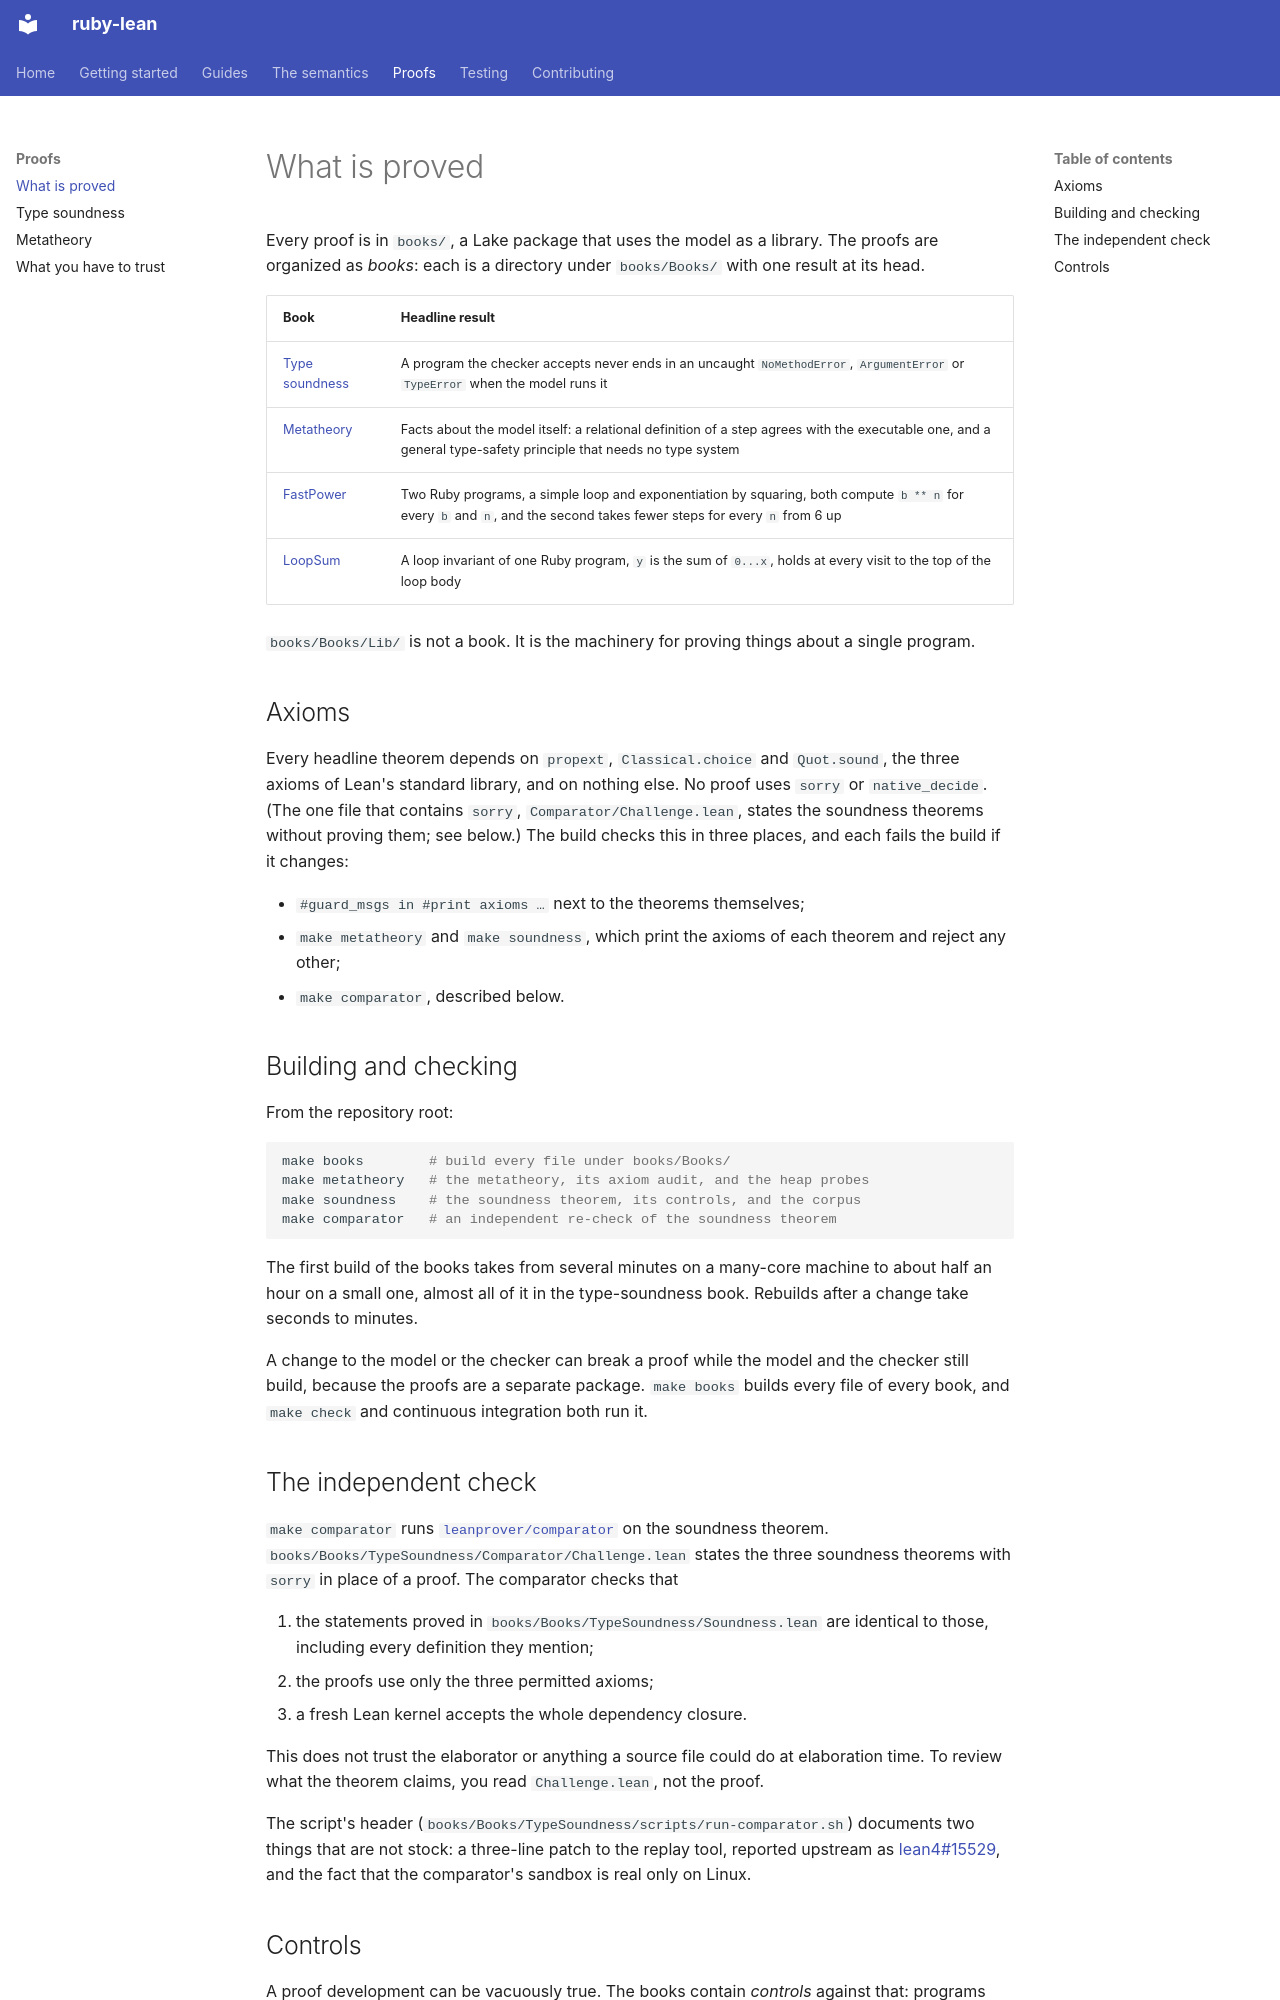

repository: sam-xif/ruby-lean · page: proofs/index.html · generator: mkdocs

# What is proved

Every proof is in `books/`, a Lake package that uses the model as a library. The proofs are organized as *books*: each is a directory under
`books/Books/` with one result at its head.

| Book | Headline result |
|---|---|
| [Type soundness](type-soundness.md) | A program the checker accepts never ends in an uncaught `NoMethodError`, `ArgumentError` or `TypeError` when the model runs it |
| [Metatheory](metatheory.md) | Facts about the model itself: a relational definition of a step agrees with the executable one, and a general type-safety principle that needs no type system |
| [FastPower](../guides/prove-a-program.md) | Two Ruby programs, a simple loop and exponentiation by squaring, both compute `b ** n` for every `b` and `n`, and the second takes fewer steps for every `n` from 6 up |
| [LoopSum](https://github.com/sam-xif/ruby-lean/tree/main/books/Books/LoopSum) | A loop invariant of one Ruby program, `y` is the sum of `0...x`, holds at every visit to the top of the loop body |

`books/Books/Lib/` is not a book. It is the machinery for proving things about
a single program.

## Axioms

Every headline theorem depends on `propext`, `Classical.choice` and
`Quot.sound`, the three axioms of Lean's standard library, and on nothing else.
No proof uses `sorry` or `native_decide`. (The one file that contains `sorry`,
`Comparator/Challenge.lean`, states the soundness theorems without proving
them; see below.) The build checks this in three
places, and each fails the build if it changes:

* `#guard_msgs in #print axioms …` next to the theorems themselves;
* `make metatheory` and `make soundness`, which print the axioms of each
  theorem and reject any other;
* `make comparator`, described below.

## Building and checking

From the repository root:

```sh
make books        # build every file under books/Books/
make metatheory   # the metatheory, its axiom audit, and the heap probes
make soundness    # the soundness theorem, its controls, and the corpus
make comparator   # an independent re-check of the soundness theorem
```

The first build of the books takes from several minutes on a many-core machine
to about half an hour on a small one, almost all of it in the type-soundness
book. Rebuilds after a change take seconds to minutes.

A change to the model or the checker can break a proof while the model and the
checker still build, because the proofs are a separate package. `make books`
builds every file of every book, and `make check` and continuous integration
both run it.

## The independent check

`make comparator` runs
[`leanprover/comparator`](https://github.com/leanprover/comparator) on the
soundness theorem. `books/Books/TypeSoundness/Comparator/Challenge.lean` states the three soundness
theorems with `sorry` in place of a proof. The comparator checks that

1. the statements proved in `books/Books/TypeSoundness/Soundness.lean` are
   identical to those, including every definition they mention;
2. the proofs use only the three permitted axioms;
3. a fresh Lean kernel accepts the whole dependency closure.

This does not trust the elaborator or anything a source file could do at
elaboration time. To review what the theorem claims, you read
`Challenge.lean`, not the proof.

The script's header (`books/Books/TypeSoundness/scripts/run-comparator.sh`) documents two things
that are not stock: a three-line patch to the replay tool, reported upstream as
[lean4#15529](https://github.com/leanprover/lean4/issues/15529), and the fact
that the comparator's sandbox is real only on Linux.
